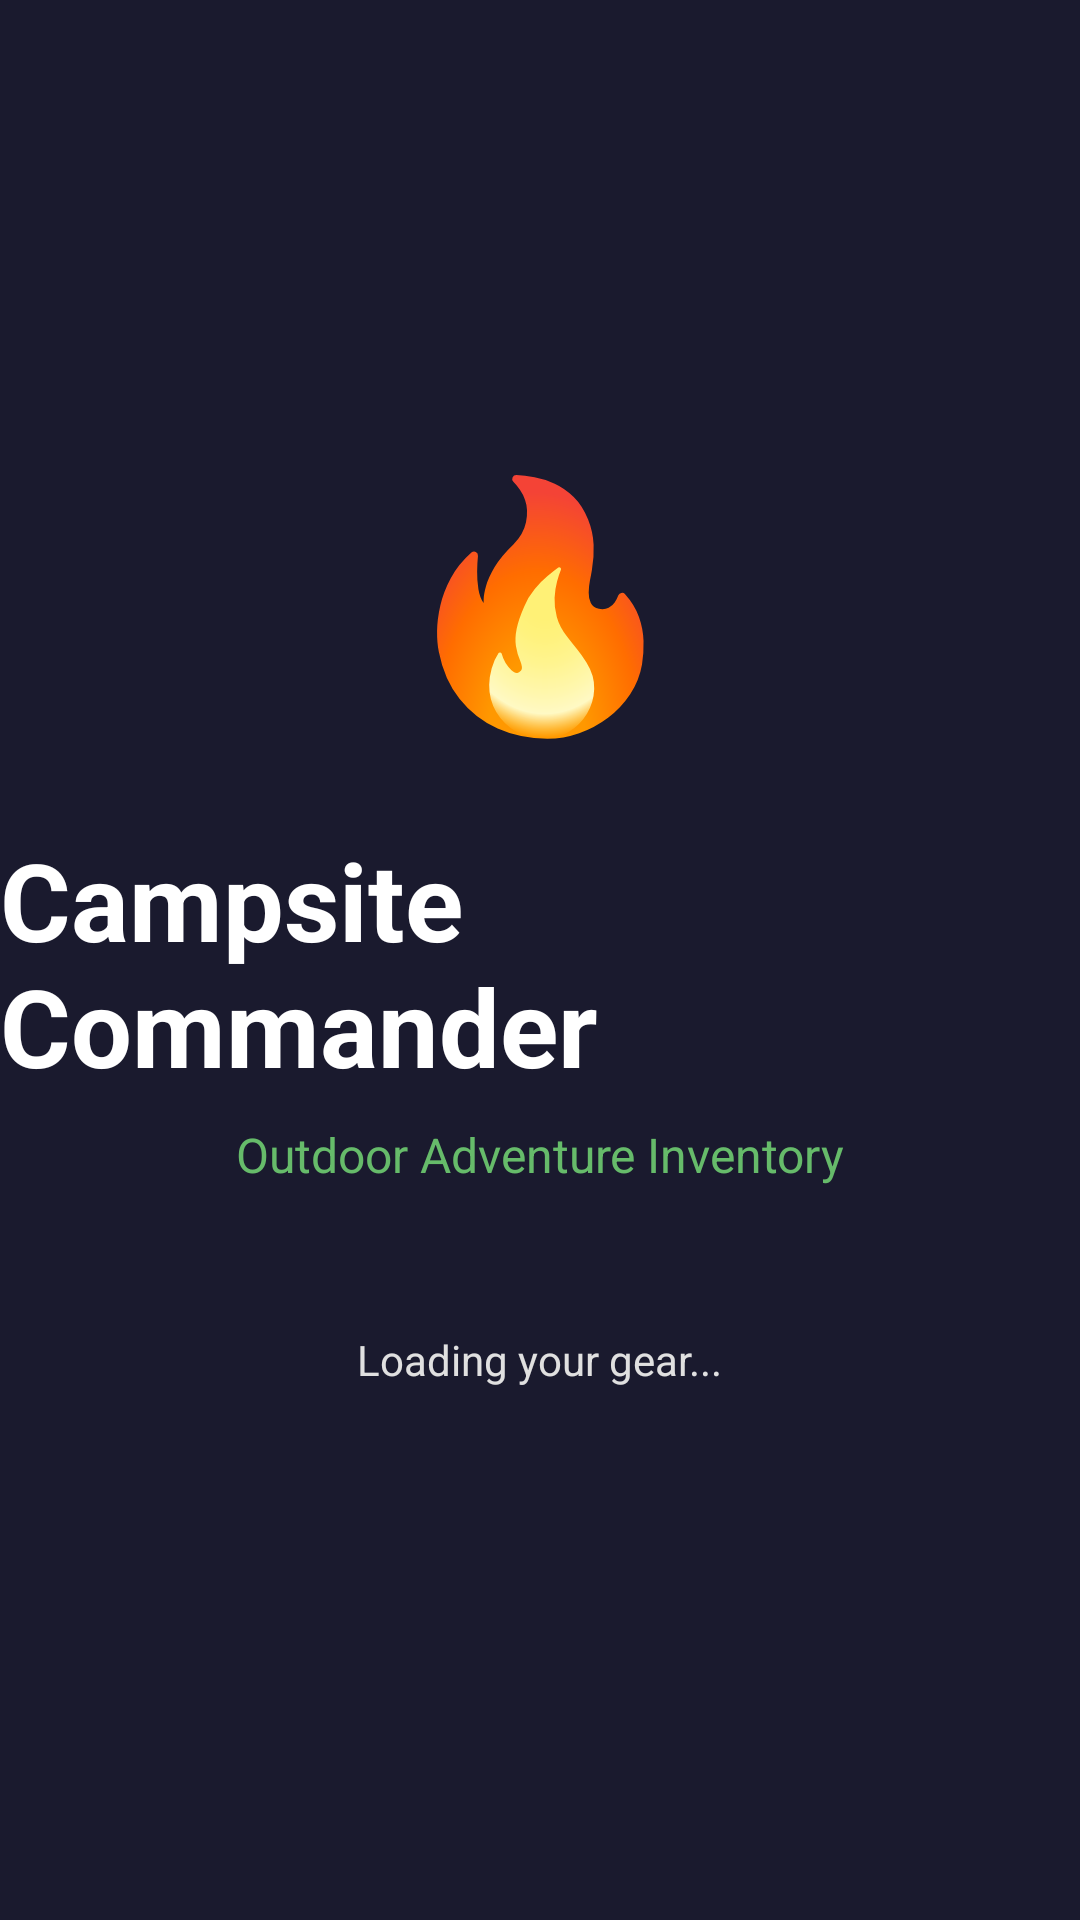

Write the Android layout XML for this screen, with the resource values it uses.
<!-- AndroidManifest.xml: activity theme Theme.ExamImad -->
<!-- res/layout/activity_splash.xml -->
<?xml version="1.0" encoding="utf-8"?>
<androidx.constraintlayout.widget.ConstraintLayout xmlns:android="http://schemas.android.com/apk/res/android"
    xmlns:app="http://schemas.android.com/apk/res-auto"
    android:id="@+id/splashContainer"
    android:layout_width="match_parent"
    android:layout_height="match_parent"
    android:background="@color/darkBackground">

    
    <TextView
        android:id="@+id/iconCampfire"
        android:layout_width="wrap_content"
        android:layout_height="wrap_content"
        android:text="🔥"
        android:textSize="80sp"
        app:layout_constraintBottom_toTopOf="@+id/titleText"
        app:layout_constraintEnd_toEndOf="parent"
        app:layout_constraintStart_toStartOf="parent"
        app:layout_constraintTop_toTopOf="parent"
        app:layout_constraintVertical_chainStyle="packed"
        app:layout_constraintVertical_bias="0.45" />

    
    <TextView
        android:id="@+id/titleText"
        android:layout_width="wrap_content"
        android:layout_height="wrap_content"
        android:layout_marginTop="24dp"
        android:text="@string/app_title"
        android:textColor="@color/whiteText"
        android:textSize="36sp"
        android:textStyle="bold"
        app:layout_constraintBottom_toTopOf="@+id/subtitleText"
        app:layout_constraintEnd_toEndOf="parent"
        app:layout_constraintStart_toStartOf="parent"
        app:layout_constraintTop_toBottomOf="@+id/iconCampfire" />

    
    <TextView
        android:id="@+id/subtitleText"
        android:layout_width="wrap_content"
        android:layout_height="wrap_content"
        android:layout_marginTop="8dp"
        android:text="@string/app_subtitle"
        android:textColor="@color/accentGreen"
        android:textSize="16sp"
        app:layout_constraintBottom_toTopOf="@+id/loadingText"
        app:layout_constraintEnd_toEndOf="parent"
        app:layout_constraintStart_toStartOf="parent"
        app:layout_constraintTop_toBottomOf="@+id/titleText" />

    
    <TextView
        android:id="@+id/loadingText"
        android:layout_width="wrap_content"
        android:layout_height="wrap_content"
        android:layout_marginTop="48dp"
        android:text="@string/loading"
        android:textColor="@color/lightText"
        android:textSize="14sp"
        app:layout_constraintBottom_toBottomOf="parent"
        app:layout_constraintEnd_toEndOf="parent"
        app:layout_constraintStart_toStartOf="parent"
        app:layout_constraintTop_toBottomOf="@+id/subtitleText" />

</androidx.constraintlayout.widget.ConstraintLayout>
<!-- resources referenced by this layout -->
<resources>
  <color name="accentGreen">#FF66BB6A</color>
  <color name="darkBackground">#FF1A1A2E</color>
  <color name="lightText">#FFE0E0E0</color>
  <color name="whiteText">#FFFFFFFF</color>
  <string name="app_subtitle">Outdoor Adventure Inventory</string>
  <string name="app_title">Campsite Commander</string>
  <string name="loading">Loading your gear...</string>
  <style name="Theme.ExamImad" parent="Base.Theme.ExamImad" />
  <style name="Base.Theme.ExamImad" parent="Theme.Material3.Dark.NoActionBar">
          
          <item name="colorPrimary">@color/primaryGreen</item>
          <item name="colorPrimaryVariant">@color/primaryDarkGreen</item>
          <item name="colorOnPrimary">@color/whiteText</item>
          
          <item name="colorSecondary">@color/secondaryGreen</item>
          <item name="colorSecondaryVariant">@color/accentGreen</item>
          <item name="colorOnSecondary">@color/black</item>
          
          <item name="android:colorBackground">@color/darkBackground</item>
          <item name="colorSurface">@color/darkSurface</item>
          <item name="colorOnBackground">@color/lightText</item>
          <item name="colorOnSurface">@color/lightText</item>
          
          <item name="android:statusBarColor">@color/darkBackground</item>
          <item name="android:navigationBarColor">@color/darkBackground</item>
      </style>
  <color name="primaryGreen">#FF1B6B2E</color>
  <color name="primaryDarkGreen">#FF0F4C1F</color>
  <color name="secondaryGreen">#FF4CAF50</color>
  <color name="black">#FF000000</color>
  <color name="darkSurface">#FF16213E</color>
</resources>
